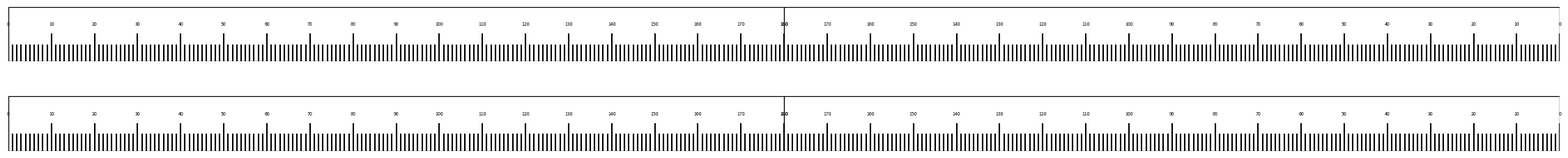

Write the Python code that produced this figure.
import matplotlib.pyplot as plt

# Ruler details
half_ruler_length_mm = 565.5 / 2  # Half of the ruler's length in mm
ruler_width_mm = 20  # The ruler's width in mm
number_increments = 180  # Number of increments for half a ruler

# Convert mm to inches (1 inch = 25.4 mm)
half_ruler_length_inch = half_ruler_length_mm / 25.4
ruler_width_inch = ruler_width_mm / 25.4

# Page dimensions in inches
page_width_inch = 17
page_height_inch = 11

# Calculate positioning to have both rulers centered horizontally
# and stacked vertically with their centers aligned on the page
total_ruler_length_inch = 2 * half_ruler_length_inch
horizontal_offset = (page_width_inch - total_ruler_length_inch) / 2  # Center horizontally

# For vertical alignment, we want to stack the rulers with some space between them
# and have their centers aligned vertically on the page
spacing_between_rulers = 0.5  # inches
total_height_needed = 2 * ruler_width_inch + spacing_between_rulers
vertical_offset_first = (page_height_inch - total_height_needed) / 2  # Start of first ruler
vertical_offset_second = vertical_offset_first + ruler_width_inch + spacing_between_rulers  # Start of second ruler

# Set up a figure matching the dimensions of an 11x17 inch page
fig = plt.figure(figsize=(page_width_inch, page_height_inch))

# Function for drawing each ruler
def render_ruler(ax, reverse=False):
    ax.set_xlim(0, half_ruler_length_inch)
    ax.set_ylim(0, ruler_width_inch)
    ax.axis('off')
    
    # Add border around each ruler
    ax.add_patch(plt.Rectangle((0, 0), half_ruler_length_inch, ruler_width_inch, fill=None, edgecolor='black', linewidth=1))
    
    # Calculate and draw increments
    for i in range(number_increments + 1):
        x = i * (half_ruler_length_inch / number_increments)
        if i % 10 == 0:  # Every 10th increment
            line_height = ruler_width_inch * 0.5
            ax.text(x, line_height + 0.1, str(i) if not reverse else str(180-i), ha='center', va='bottom', fontsize=5)
        else:
            line_height = ruler_width_inch * 0.3
        ax.plot([x, x], [0, line_height], 'k')

# Add the first ruler (top)
# First half
ax1_top = fig.add_axes([horizontal_offset / page_width_inch, 
                        vertical_offset_first / page_height_inch, 
                        half_ruler_length_inch / page_width_inch, 
                        ruler_width_inch / page_height_inch])
render_ruler(ax1_top)

# Second half
ax2_top = fig.add_axes([(horizontal_offset + half_ruler_length_inch) / page_width_inch, 
                        vertical_offset_first / page_height_inch, 
                        half_ruler_length_inch / page_width_inch, 
                        ruler_width_inch / page_height_inch])
render_ruler(ax2_top, reverse=True)

# Add the second ruler (bottom)
# First half
ax1_bottom = fig.add_axes([horizontal_offset / page_width_inch, 
                          vertical_offset_second / page_height_inch, 
                          half_ruler_length_inch / page_width_inch, 
                          ruler_width_inch / page_height_inch])
render_ruler(ax1_bottom)

# Second half
ax2_bottom = fig.add_axes([(horizontal_offset + half_ruler_length_inch) / page_width_inch, 
                          vertical_offset_second / page_height_inch, 
                          half_ruler_length_inch / page_width_inch, 
                          ruler_width_inch / page_height_inch])
render_ruler(ax2_bottom, reverse=True)

plt.savefig("centered_rulers_11x17_landscape.pdf", format='pdf')
